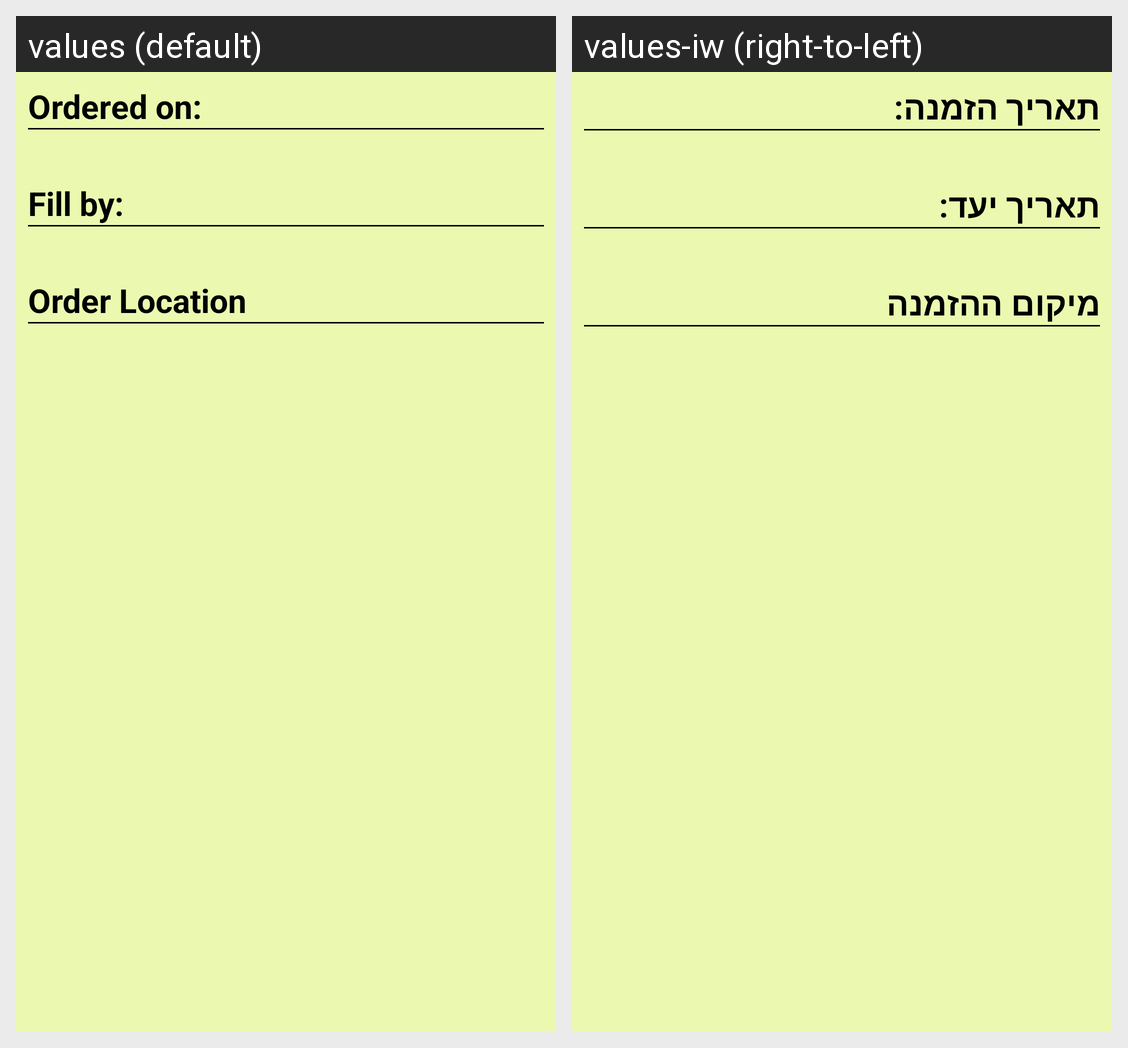

This grid shows one Android layout under two languages. Give, for every string resource on the screen, its name, the default text and each shown locale's text.
Android screen res/layout/orders_display_list_child.xml rendered under 2 locales, left to right: values (default), values-iw (right-to-left). Device: Nexus 5 (rendered at 1080×1920; each locale shown at half size, 540×960, under a caption strip naming it); theme AppTheme.
Strings drawn on this screen, with the default value and each locale's value (text and hints the layout hard-codes, and strings that could not be matched under every locale, appear in the picture but are not listed):

label_order_date_ordered
  values: Ordered on:
  values-iw: תאריך הזמנה:

label_order_target_date
  values: Fill by:
  values-iw: תאריך יעד:

label_order_address
  values: Order Location
  values-iw: מיקום ההזמנה
